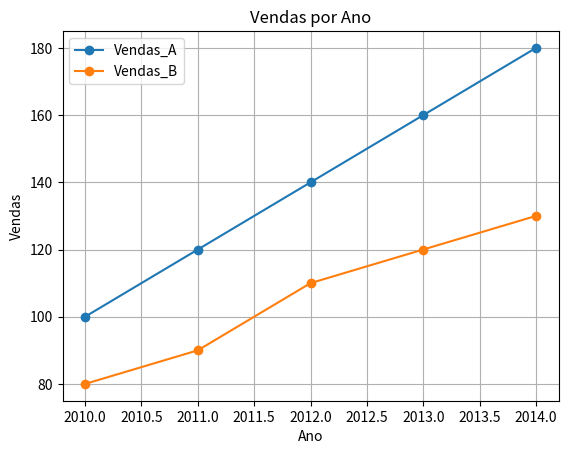

This chart was generated by the following Python code:
import pandas as pd
import matplotlib.pyplot as plt

def plot_grafico_de_barras(dataframe, coluna_x, coluna_y, titulo, rotulo_x, rotulo_y):
    """
    Cria e exibe um gráfico de barras a partir de um DataFrame.

    Parâmetros:
    - dataframe: pd.DataFrame
        O DataFrame contendo os dados para o gráfico.
    - coluna_x: str
        A coluna a ser usada no eixo x.
    - coluna_y: str
        A coluna a ser usada no eixo y.
    - titulo: str
        O título do gráfico.
    - rotulo_x: str
        O rótulo do eixo x.
    - rotulo_y: str
        O rótulo do eixo y.
    """
    plt.figure(figsize=(10, 6))
    plt.bar(dataframe[coluna_x], dataframe[coluna_y])
    plt.title(titulo)
    plt.xlabel(rotulo_x)
    plt.ylabel(rotulo_y)
    plt.xticks(rotation=45)  # Rotaciona os rótulos do eixo x, se necessário
    plt.show()


def plot_grafico_de_pizza(dataframe, coluna, title):
    """
    Cria e exibe um gráfico de pizza a partir de um DataFrame.

    Parâmetros:
    ----------
    dataframe : pd.DataFrame
        O DataFrame contendo os dados para o gráfico de pizza.
    
    coluna : str
        O nome da coluna no DataFrame que contém os valores a serem representados no gráfico de pizza.
    
    title : str
        O título do gráfico de pizza.
    """
    # Extrai os valores da coluna especificada
    valores = dataframe[coluna]

    # Extrai os rótulos da coluna de índices
    rotulos = dataframe.index

    # Cria um gráfico de pizza
    plt.figure(figsize=(8, 8))
    plt.pie(valores, labels=rotulos, autopct='%1.1f%%', startangle=140)
    plt.axis('equal')  # Assegura que o gráfico seja um círculo.
    plt.title(title)
    plt.show()

import matplotlib.pyplot as plt

def plot_grafico_de_linha(dataframe, column_names, x_axis_label, y_axis_label, title):
    """
    Cria um gráfico de linhas com marcadores nos pontos a partir de um DataFrame e uma lista de nomes de colunas para as linhas.

    Parâmetros:
    - dataframe: DataFrame
        O DataFrame contendo os dados.
    - column_names: list
        Uma lista de nomes de colunas para as linhas do gráfico.
    - x_axis_label: str
        Rótulo do eixo X.
    - y_axis_label: str
        Rótulo do eixo Y.
    - title: str
        Título do gráfico.

    Exemplo:
    >>> import pandas as pd
    >>> data = {'Ano': [2010, 2011, 2012, 2013, 2014],
    ...         'Vendas_A': [100, 120, 140, 160, 180],
    ...         'Vendas_B': [80, 90, 110, 120, 130]}
    >>> df = pd.DataFrame(data)
    >>> column_names = ['Vendas_A', 'Vendas_B']
    >>> plot_line_chart_with_markers(df, column_names, 'Ano', 'Vendas', 'Vendas por Ano')
    """
    for column_name in column_names:
        plt.plot(dataframe[x_axis_label], dataframe[column_name], marker='o', label=column_name)

    plt.xlabel(x_axis_label)
    plt.ylabel(y_axis_label)
    plt.title(title)
    plt.legend()
    plt.grid(True)
    plt.show()

# Exemplo de uso:
if __name__ == "__main__":
    import pandas as pd

    data = {'Ano': [2010, 2011, 2012, 2013, 2014],
            'Vendas_A': [100, 120, 140, 160, 180],
            'Vendas_B': [80, 90, 110, 120, 130]}
    df = pd.DataFrame(data)
    column_names = ['Vendas_A', 'Vendas_B']
    plot_grafico_de_linha(df, column_names, 'Ano', 'Vendas', 'Vendas por Ano')

